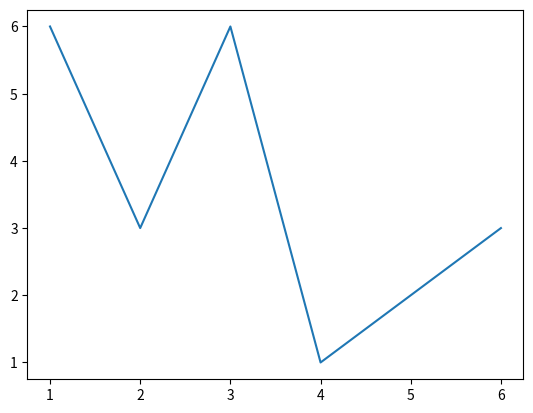

Python code for this plot:
from matplotlib import pyplot as plt

plt.plot([1, 2, 3, 4, 5, 6], [6, 3, 6, 1, 2, 3])

plt.show()